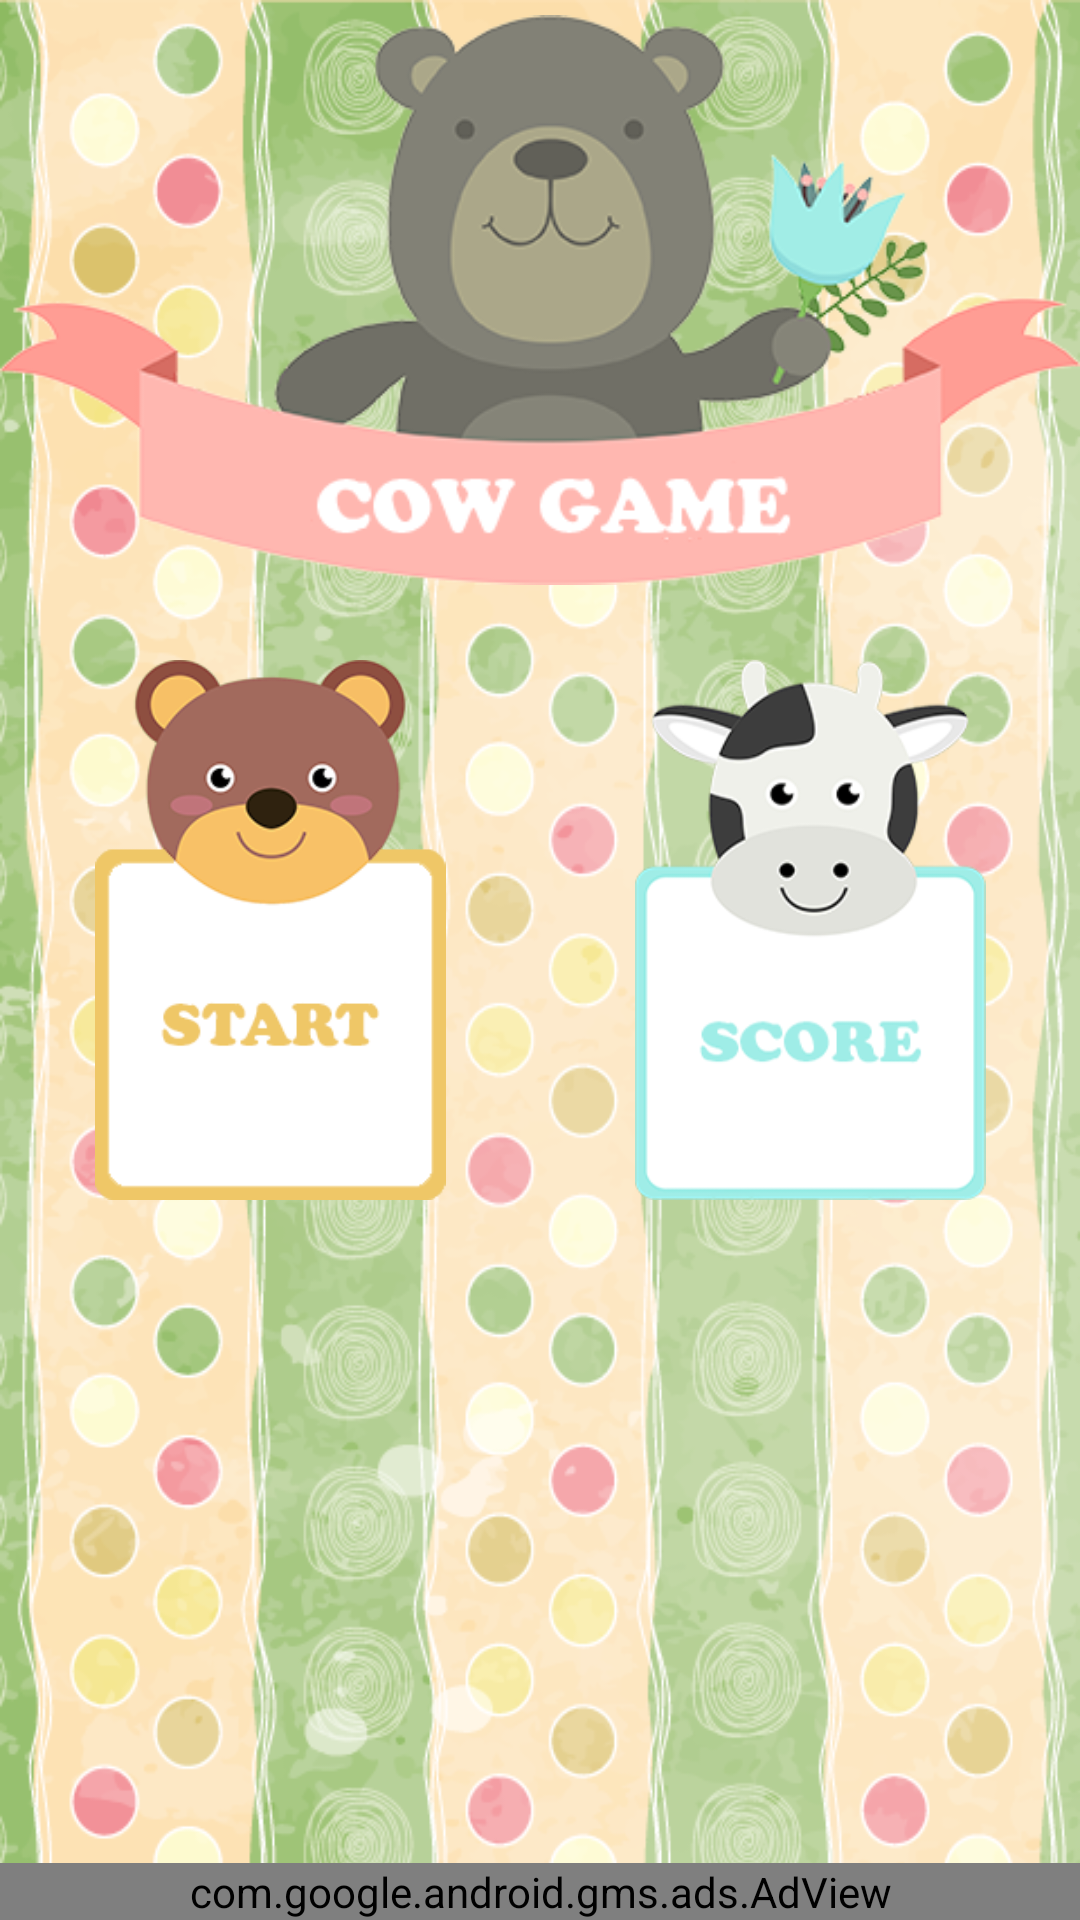

Reconstruct the res/layout file that produces this screen, plus the resources it refers to.
<!-- AndroidManifest.xml: activity theme android:Theme.Light.NoTitleBar.Fullscreen -->
<!-- res/layout/activity_main.xml -->
<RelativeLayout xmlns:android="http://schemas.android.com/apk/res/android"
    xmlns:tools="http://schemas.android.com/tools"
    xmlns:ads="http://schemas.android.com/apk/res-auto"
    android:layout_width="match_parent"
    android:layout_height="match_parent"
    android:background="@drawable/background"
    tools:context="com.cowgame.memorygame.MainActivity" >

    <LinearLayout
        android:layout_width="wrap_content"
        android:layout_height="wrap_content"
        android:layout_alignParentBottom="true"
        android:layout_alignParentLeft="true"
        android:layout_alignParentRight="true"
        android:layout_alignParentTop="true"
        android:orientation="vertical" >

        <LinearLayout
            android:layout_width="match_parent"
            android:layout_height="200dp" >

            <ImageView
                android:id="@+id/imageView1"
                android:layout_width="wrap_content"
                android:layout_height="wrap_content"
                android:src="@drawable/logo" />
        </LinearLayout>

        <LinearLayout
            android:layout_width="match_parent"
            android:layout_height="200dp"
            android:paddingTop="20dp" >

            <ImageButton
                android:id="@+id/imageButton1"
                android:layout_width="wrap_content"
                android:layout_height="wrap_content"
                android:layout_weight="1"
                android:background="@null"
                android:onClick="startclick"
                android:scaleType="centerInside"
                android:src="@drawable/start" />

            <ImageButton
                android:id="@+id/imageButton2"
                android:layout_width="wrap_content"
                android:layout_height="wrap_content"
                android:layout_weight="1"
                android:background="@null"
                android:scaleType="centerInside"
                android:onClick="saveclick"
                android:src="@drawable/score" />
        </LinearLayout>
    </LinearLayout>

    <LinearLayout
        android:layout_width="match_parent"
        android:layout_height="wrap_content"
        android:layout_alignParentBottom="true" >

        <com.google.android.gms.ads.AdView
            android:id="@+id/layoutadmob"
            android:layout_width="match_parent"
            android:layout_height="wrap_content"
            ads:adSize="BANNER"
            ads:adUnitId="@string/banner_ad_unit_id" >
        </com.google.android.gms.ads.AdView>
    </LinearLayout>

</RelativeLayout>
<!-- resources referenced by this layout -->
<resources>
  <!-- drawable background: png bitmap (drawable, 336828 bytes) -->
  <!-- drawable logo: png bitmap (drawable, 56573 bytes) -->
  <!-- drawable score: png bitmap (drawable, 30401 bytes) -->
  <!-- drawable start: png bitmap (drawable, 23101 bytes) -->
  <string name="banner_ad_unit_id">ca-app-pub-3657231763056245/3591980411</string>
</resources>
